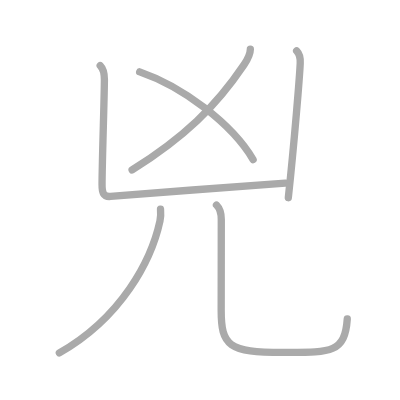
t = 0.00 s
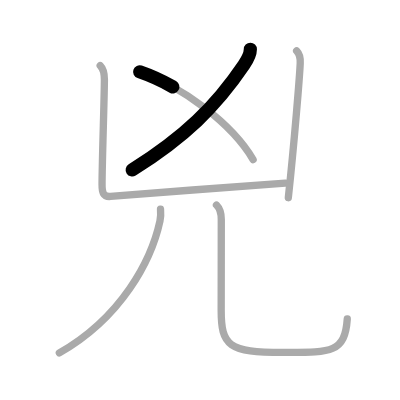
t = 1.25 s
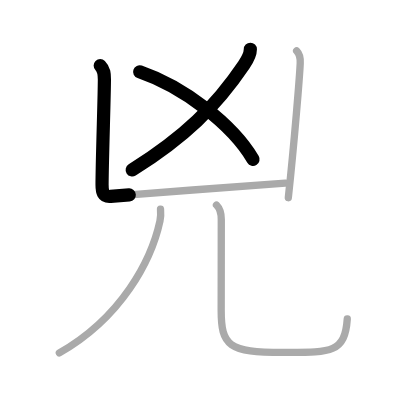
t = 2.50 s
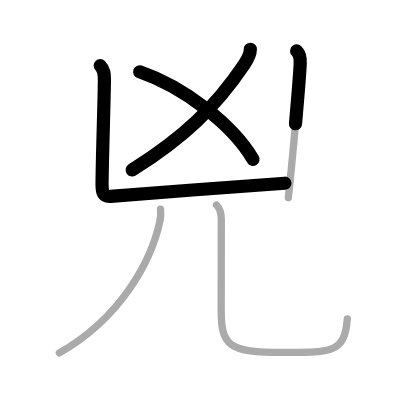
t = 3.50 s
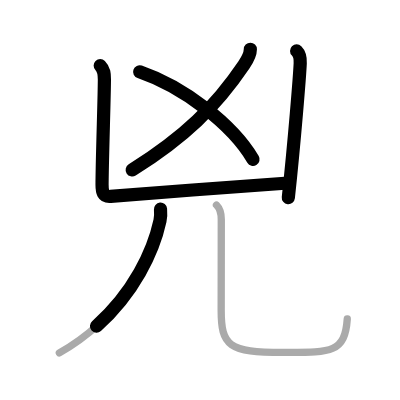
t = 4.75 s
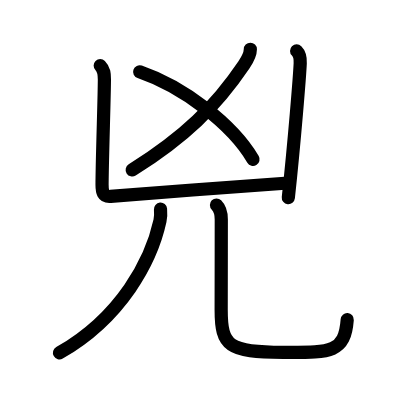
t = 6.00 s

The animated SVG that drew these frames (rendered in a browser with its animation timeline set to each time). Animation: 6 SMIL elements (animate=6); one cycle of 6.00 s.

<?xml version="1.0" standalone="no"?>
<!DOCTYPE svg PUBLIC "-//W3C//DTD SVG 1.1//EN"   "http://www.w3.org/Graphics/SVG/1.1/DTD/svg11.dtd">
<svg width="400px" height="400px"  version="1.1" xmlns="http://www.w3.org/2000/svg">
  <defs>
    <marker id="Triangle" viewBox="0 0 10 10" refX="0" refY="5" markerUnits="strokeWidth" markerWidth="3" style="stroke-opacity:0%;fill:#aaaaaa;" markerHeight="2" orient="auto">
      <path d="M 0 0 L 10 5 L 0 10 z" />
    </marker>
    
    <marker id="Arrow" viewBox="0 0 10 10" refX="5" refY="5" markerUnits="strokeWidth" markerWidth="1.8" style="stroke-opacity:0%;fill:#770000;" markerHeight="2" orient="auto">
      <path d="M 0 4 L 6 4 L 4 1 L 10 5 L 4 9 L 6 6 L 0 6 z" />
        <circle cx="5" cy="5" r="5" />
      </marker>
    
    <marker id="TriangleRed" viewBox="0 0 10 10" refX="0" refY="5" markerUnits="strokeWidth" markerWidth="3" style="stroke-opacity:0%;fill:#CC0000;" markerHeight="2" orient="auto">
      <path d="M 0 0 L 10 5 L 0 10 z" />
    </marker>
    
    <marker id="ArrowRed" viewBox="0 0 10 10" refX="5" refY="5" markerUnits="strokeWidth" markerWidth="1.8" style="stroke-opacity:0%;fill:#CC0000;" markerHeight="2" orient="auto">
      <path d="M 0 4 L 6 4 L 4 1 L 10 5 L 4 9 L 6 6 L 0 6 z" />
        <circle cx="5" cy="5" r="5" />
      </marker>
    
  </defs>
  
  <path style="fill:#ffffff; fill-opacity:100%; fill-rule:evenodd; stroke-width:0;" d="M 0 0 L 400px 0 L 400px 400px L 0 400px L 0 0" />

  <g transform="scale(3.6697247706422 3.6697247706422)">
<path style="fill:none; fill-opacity:0%; fill-rule:evenodd; stroke:#aaaaaa; stroke-opacity:100%; stroke-width: 1.5pt; stroke-linejoin:round; stroke-linecap:round;" d="M68.22 13.43c0 1.57-0.82 2.88-1.75 4.26C58.75 29.12 50.25 37.38 36 46.32"></path>
<path style="fill:none; fill-opacity:0%; fill-rule:evenodd; stroke:#aaaaaa; stroke-opacity:100%; stroke-width: 1.5pt; stroke-linejoin:round; stroke-linecap:round;" d="M38.06 19.58c11.81 4.05 25.19 14.17 30.91 23.89"></path>
<path style="fill:none; fill-opacity:0%; fill-rule:evenodd; stroke:#aaaaaa; stroke-opacity:100%; stroke-width: 1.5pt; stroke-linejoin:round; stroke-linecap:round;" d="M27.31 17.88c1.09 1.09 1.14 2.37 1.14 3.81c0 4.49-0.64 22.56-0.64 28.68c0 1.84 0.21 3.34 2.32 3.16c10.99-0.91 41.69-3.26 47.62-3.61"></path>
<path style="fill:none; fill-opacity:0%; fill-rule:evenodd; stroke:#aaaaaa; stroke-opacity:100%; stroke-width: 1.5pt; stroke-linejoin:round; stroke-linecap:round;" d="M80.83 13.88c0.96 0.96 1.05 1.87 0.98 3.35c-0.14 3.28-1.56 21.02-3.24 36.65"></path>
<path style="fill:none; fill-opacity:0%; fill-rule:evenodd; stroke:#aaaaaa; stroke-opacity:100%; stroke-width: 1.5pt; stroke-linejoin:round; stroke-linecap:round;" d="M43.74 57c0.08 0.92 0.14 1.88-0.15 3.21C41.25 71 33.12 86.5 16.17 96.17"></path>
<path style="fill:none; fill-opacity:0%; fill-rule:evenodd; stroke:#aaaaaa; stroke-opacity:100%; stroke-width: 1.5pt; stroke-linejoin:round; stroke-linecap:round;" d="M58.99 55.87c1.01 1.01 1.31 2.25 1.31 3.93c0 8.19-0.03 19.14-0.03 24.7c0 9.75 1.98 11.53 16.85 11.53c12.75 0 16.87 0.36 17.51-9.12"></path>

<path style="fill:none; fill-opacity:0%; fill-rule:evenodd; stroke:#000000; stroke-opacity:100%; stroke-width: 2.7pt; stroke-linejoin:round; stroke-linecap:round;" d="M68.22 13.43c0 1.57-0.82 2.88-1.75 4.26C58.75 29.12 50.25 37.38 36 46.32" pathLength="100" stroke-dashoffset="100" stroke-dasharray="100 105"><animate id="dashAnim1" attributeName="stroke-dashoffset" from="100" to="0" dur="1s" calcMode="linear" fill="freeze"/></path>
<path style="fill:none; fill-opacity:0%; fill-rule:evenodd; stroke:#000000; stroke-opacity:100%; stroke-width: 2.7pt; stroke-linejoin:round; stroke-linecap:round;" d="M38.06 19.58c11.81 4.05 25.19 14.17 30.91 23.89" pathLength="100" stroke-dashoffset="100" stroke-dasharray="100 105"><animate id="dashAnim2" attributeName="stroke-dashoffset" from="100" to="0" dur="1s" calcMode="linear" begin="dashAnim1.end" fill="freeze"/></path>
<path style="fill:none; fill-opacity:0%; fill-rule:evenodd; stroke:#000000; stroke-opacity:100%; stroke-width: 2.7pt; stroke-linejoin:round; stroke-linecap:round;" d="M27.31 17.88c1.09 1.09 1.14 2.37 1.14 3.81c0 4.49-0.64 22.56-0.64 28.68c0 1.84 0.21 3.34 2.32 3.16c10.99-0.91 41.69-3.26 47.62-3.61" pathLength="100" stroke-dashoffset="100" stroke-dasharray="100 105"><animate id="dashAnim3" attributeName="stroke-dashoffset" from="100" to="0" dur="1s" calcMode="linear" begin="dashAnim2.end" fill="freeze"/></path>
<path style="fill:none; fill-opacity:0%; fill-rule:evenodd; stroke:#000000; stroke-opacity:100%; stroke-width: 2.7pt; stroke-linejoin:round; stroke-linecap:round;" d="M80.83 13.88c0.96 0.96 1.05 1.87 0.98 3.35c-0.14 3.28-1.56 21.02-3.24 36.65" pathLength="100" stroke-dashoffset="100" stroke-dasharray="100 105"><animate id="dashAnim4" attributeName="stroke-dashoffset" from="100" to="0" dur="1s" calcMode="linear" begin="dashAnim3.end" fill="freeze"/></path>
<path style="fill:none; fill-opacity:0%; fill-rule:evenodd; stroke:#000000; stroke-opacity:100%; stroke-width: 2.7pt; stroke-linejoin:round; stroke-linecap:round;" d="M43.74 57c0.08 0.92 0.14 1.88-0.15 3.21C41.25 71 33.12 86.5 16.17 96.17" pathLength="100" stroke-dashoffset="100" stroke-dasharray="100 105"><animate id="dashAnim5" attributeName="stroke-dashoffset" from="100" to="0" dur="1s" calcMode="linear" begin="dashAnim4.end" fill="freeze"/></path>
<path style="fill:none; fill-opacity:0%; fill-rule:evenodd; stroke:#000000; stroke-opacity:100%; stroke-width: 2.7pt; stroke-linejoin:round; stroke-linecap:round;" d="M58.99 55.87c1.01 1.01 1.31 2.25 1.31 3.93c0 8.19-0.03 19.14-0.03 24.7c0 9.75 1.98 11.53 16.85 11.53c12.75 0 16.87 0.36 17.51-9.12" pathLength="100" stroke-dashoffset="100" stroke-dasharray="100 105"><animate id="dashAnim6" attributeName="stroke-dashoffset" from="100" to="0" dur="1s" calcMode="linear" begin="dashAnim5.end" fill="freeze"/></path>

</g>

</svg>  
          
